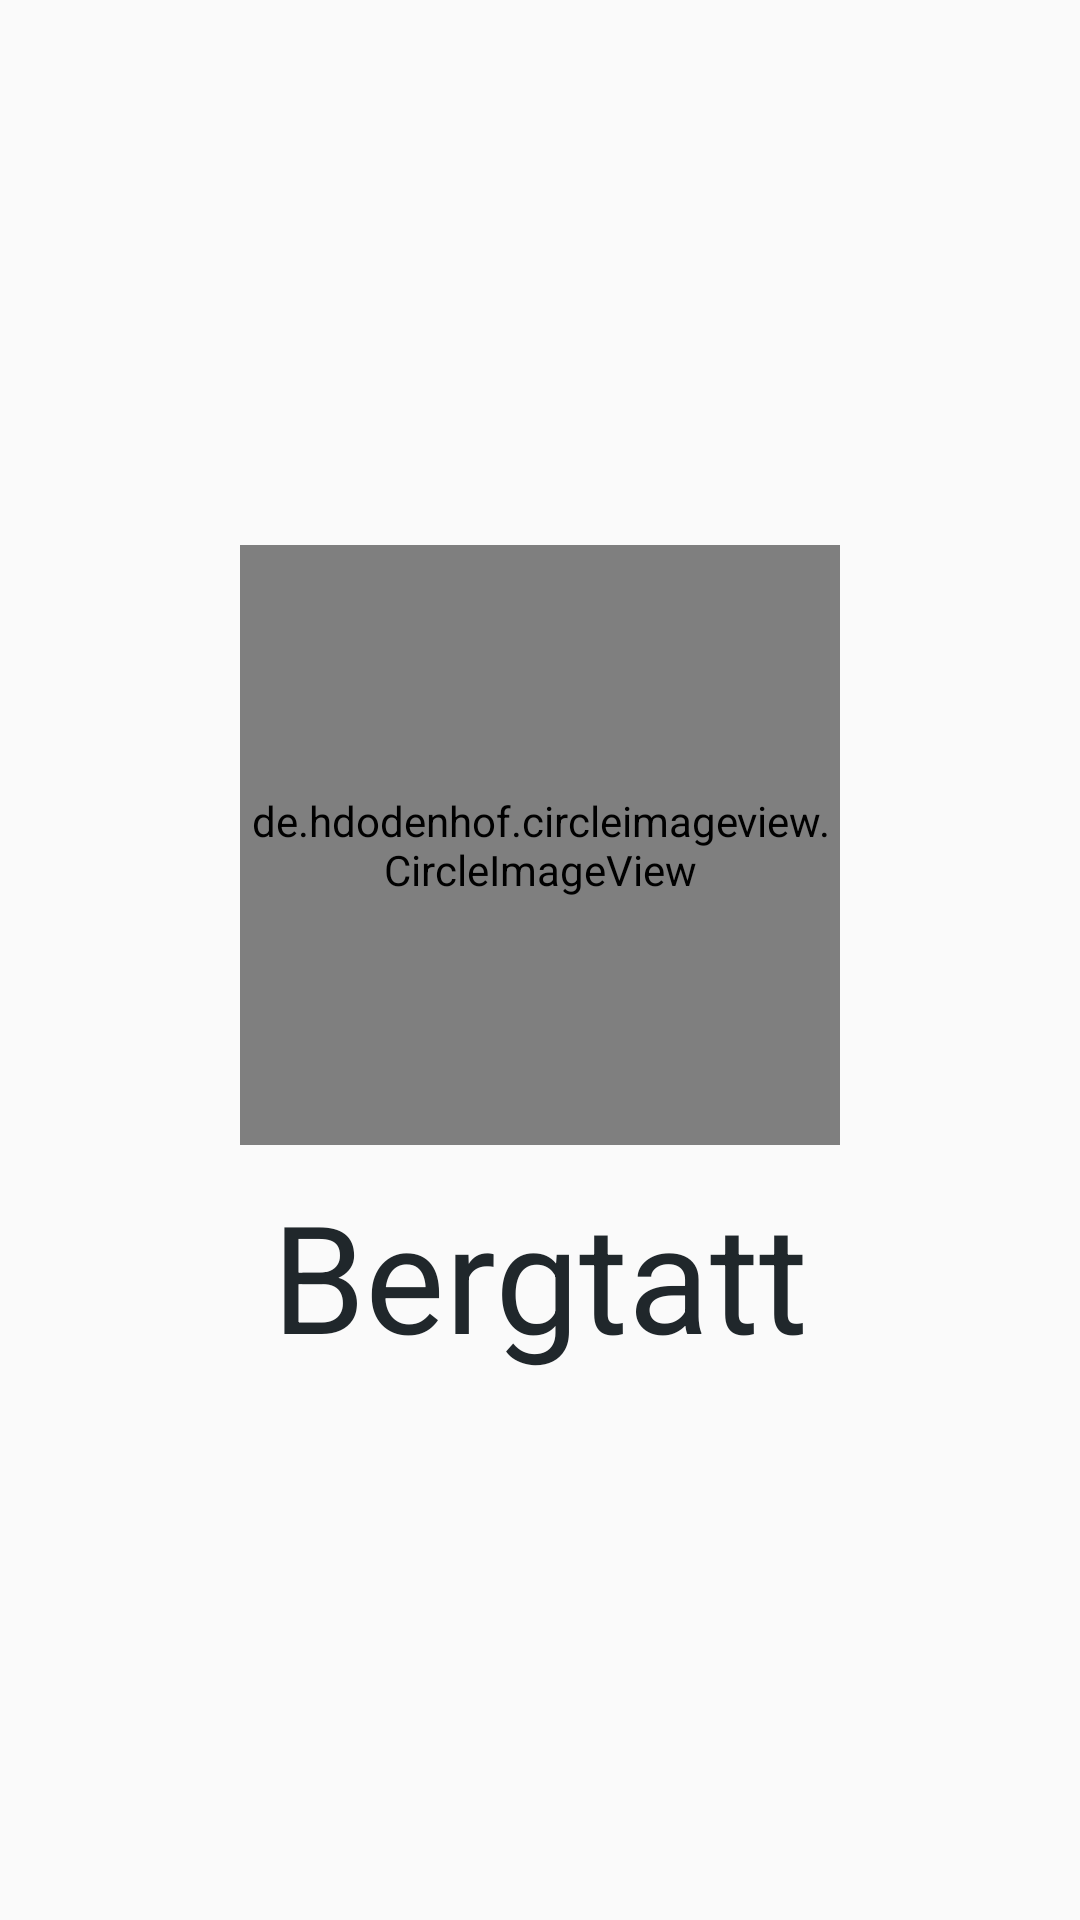

Here is an Android app screen rendered from its layout file. Give the layout XML and the strings, colors and styles it references.
<!-- AndroidManifest.xml: application theme AppTheme -->
<!-- res/layout/splash_activity.xml -->
<?xml version="1.0" encoding="utf-8"?>
<LinearLayout
    xmlns:android="http://schemas.android.com/apk/res/android"
    xmlns:app="http://schemas.android.com/apk/res-auto"
    android:layout_width="match_parent"
    android:layout_height="match_parent"
    android:orientation="vertical"
    android:gravity="center">

    <de.hdodenhof.circleimageview.CircleImageView
        android:id="@+id/splashBilde"
        android:src="@drawable/ic_logo_app_ikon_hc"
        android:layout_width="200dp"
        android:layout_height="200dp"
        app:civ_border_color="@android:color/darker_gray"
        app:civ_border_width="0.5dp"/>

    <TextView
        android:layout_marginTop="10dp"
        android:id="@+id/splashTekst"
        android:textColor="#20272B"
        android:layout_width="wrap_content"
        android:layout_height="wrap_content"
        android:text= "@string/bergtatt_tittel"
        android:textSize="50sp" />

</LinearLayout>
<!-- resources referenced by this layout -->
<resources>
  <!-- drawable ic_logo_app_ikon_hc: vector/xml drawable (drawable, 3256 chars, omitted) -->
  <string name="bergtatt_tittel">Bergtatt</string>
  <style name="AppTheme" parent="Theme.AppCompat.Light.DarkActionBar">
          
          <item name="colorPrimary">@color/figmaGronn</item>
          <item name="colorPrimaryDark">@color/figmaBlack</item>
          <item name="colorAccent">@color/bakgrunnFarge</item>
      </style>
  <color name="figmaGronn">#66826E</color>
  <color name="figmaBlack">#20272B</color>
  <color name="bakgrunnFarge">#F7F7F7</color>
</resources>
